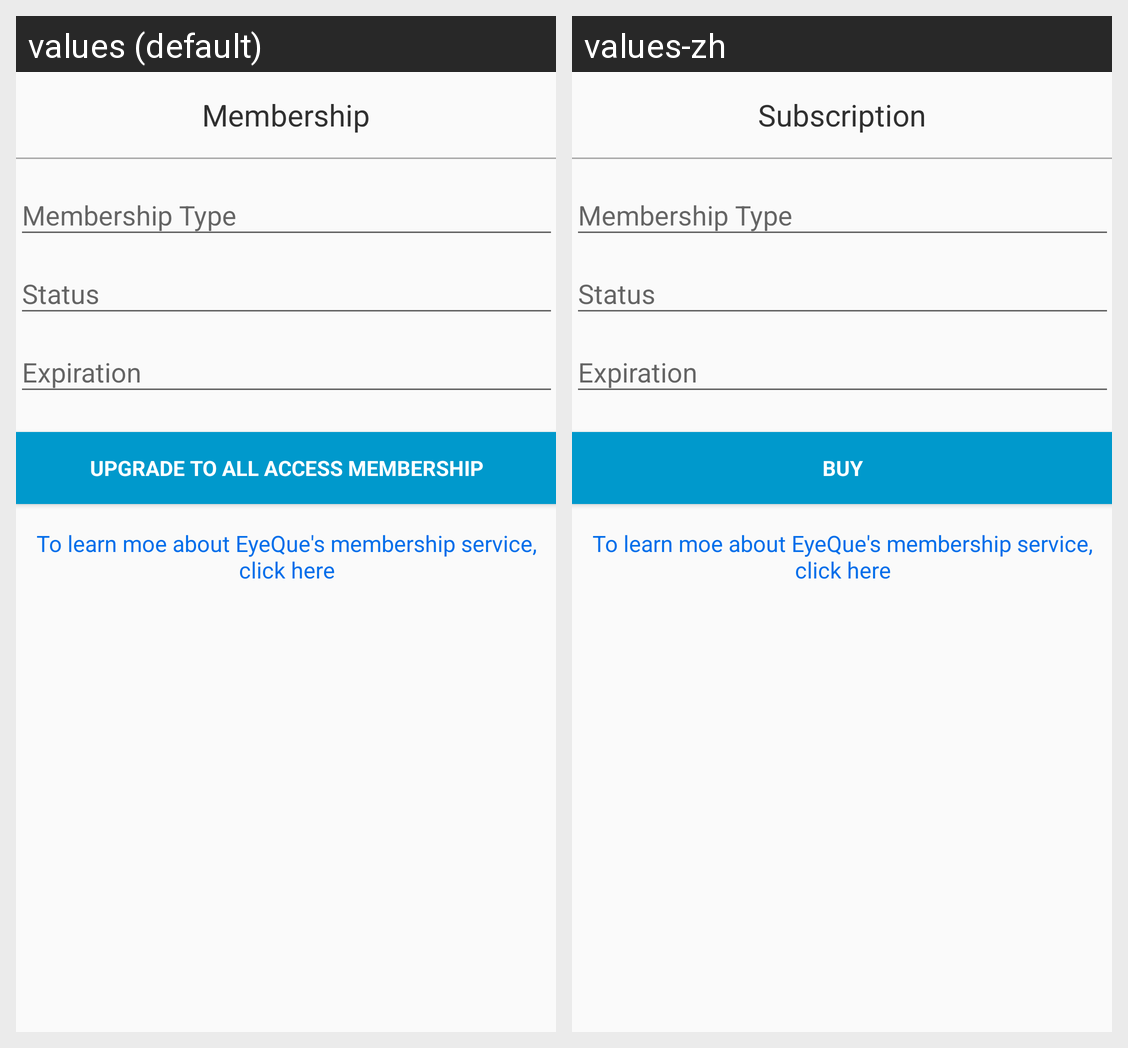

Locale-by-locale string values for the Android screen shown in this grid:
Android screen res/layout/activity_subscription.xml rendered under 2 locales, left to right: values (default), values-zh. Device: Nexus 5 (rendered at 1080×1920; each locale shown at half size, 540×960, under a caption strip naming it); theme AppTheme.NoActionBar.
Strings drawn on this screen, with the default value and each locale's value (text and hints the layout hard-codes, and strings that could not be matched under every locale, appear in the picture but are not listed):

subscriptionHeaderTextString
  values: Membership
  values-zh: Subscription

buySubscriptionText
  values: Upgrade to All Access Membership
  values-zh: BUY

learnAboutMembership
  values: To learn moe about EyeQue's membership service, click here
  values-zh: To learn moe about EyeQue's membership service, click here
